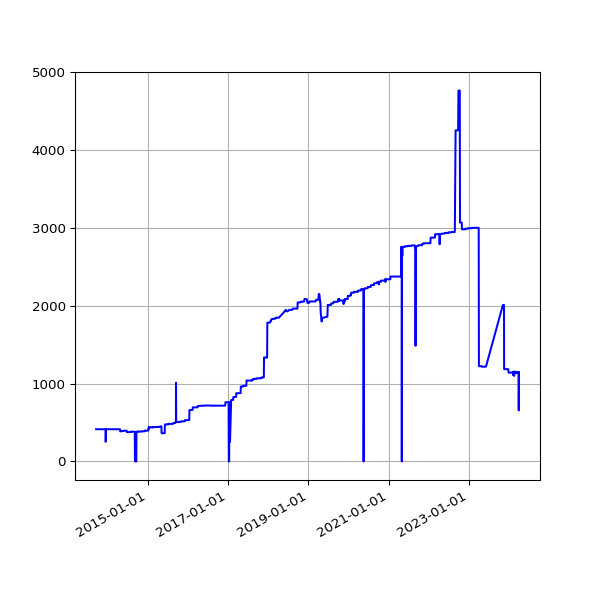

The table this chart was drawn from, first rows:
date, value
2013-09-19 02:16:07 +0100, 414
2013-09-20 02:42:51 +0100, 414
2013-09-21 02:35:34 +0100, 414
2013-09-22 02:42:30 +0100, 414
2013-09-23 14:45:25 +0100, 414
2013-09-24 02:24:38 +0100, 414
2013-09-25 02:24:18 +0100, 414
2013-09-25 11:14:19 +0100, 414
2013-09-25 15:24:36 +0100, 414
2013-09-26 02:28:48 +0100, 414
2013-09-27 03:04:57 +0100, 414
2013-09-28 02:34:11 +0100, 414
2013-09-29 02:37:28 +0100, 414
2013-09-30 02:41:33 +0100, 414
2013-10-01 02:48:10 +0100, 414
2013-10-02 02:40:18 +0100, 414
2013-10-03 02:50:49 +0100, 414
2013-10-04 02:42:18 +0100, 414
2013-10-05 02:35:24 +0100, 414
2013-10-06 02:35:14 +0100, 414
2013-10-07 02:36:02 +0100, 414
2013-10-08 02:48:25 +0100, 414
2013-10-09 02:44:15 +0100, 414
2013-10-10 02:42:47 +0100, 414
2013-10-11 02:43:24 +0100, 414
2013-10-12 02:36:46 +0100, 414
2013-10-13 02:34:49 +0100, 414
2013-10-16 02:38:31 +0100, 414
2013-10-17 02:38:11 +0100, 414
2013-10-18 03:54:04 +0100, 414
2013-10-19 04:22:37 +0100, 414
2013-10-20 03:47:14 +0100, 414
2013-10-21 03:33:15 +0100, 414
2013-10-22 03:54:27 +0100, 414
2013-10-23 04:08:12 +0100, 414
2013-10-24 03:23:20 +0100, 414
2013-10-25 03:49:11 +0100, 414
2013-10-26 02:58:11 +0100, 414
2013-10-27 04:56:02 +0000, 414
2013-10-28 03:29:04 +0000, 414
2013-10-29 03:34:38 +0000, 414
2013-10-30 03:44:23 +0000, 414
2013-10-31 04:16:06 +0000, 414
2013-11-01 19:13:36 +0000, 414
2013-11-04 10:02:58 +0000, 414
2013-11-05 03:51:50 +0000, 414
2013-11-06 03:39:36 +0000, 414
2013-11-07 03:44:18 +0000, 414
2013-11-08 03:49:56 +0000, 414
2013-11-09 04:02:57 +0000, 414
2013-11-10 03:28:18 +0000, 414
2013-11-11 03:43:31 +0000, 414
2013-11-12 04:09:49 +0000, 414
2013-11-13 04:17:11 +0000, 414
2013-11-14 03:34:20 +0000, 414
2013-11-15 03:40:17 +0000, 414
2013-11-16 03:32:06 +0000, 414
2013-11-17 03:26:32 +0000, 414
2013-11-18 03:40:30 +0000, 414
2013-11-19 03:32:58 +0000, 414
... 3,638 more rows
